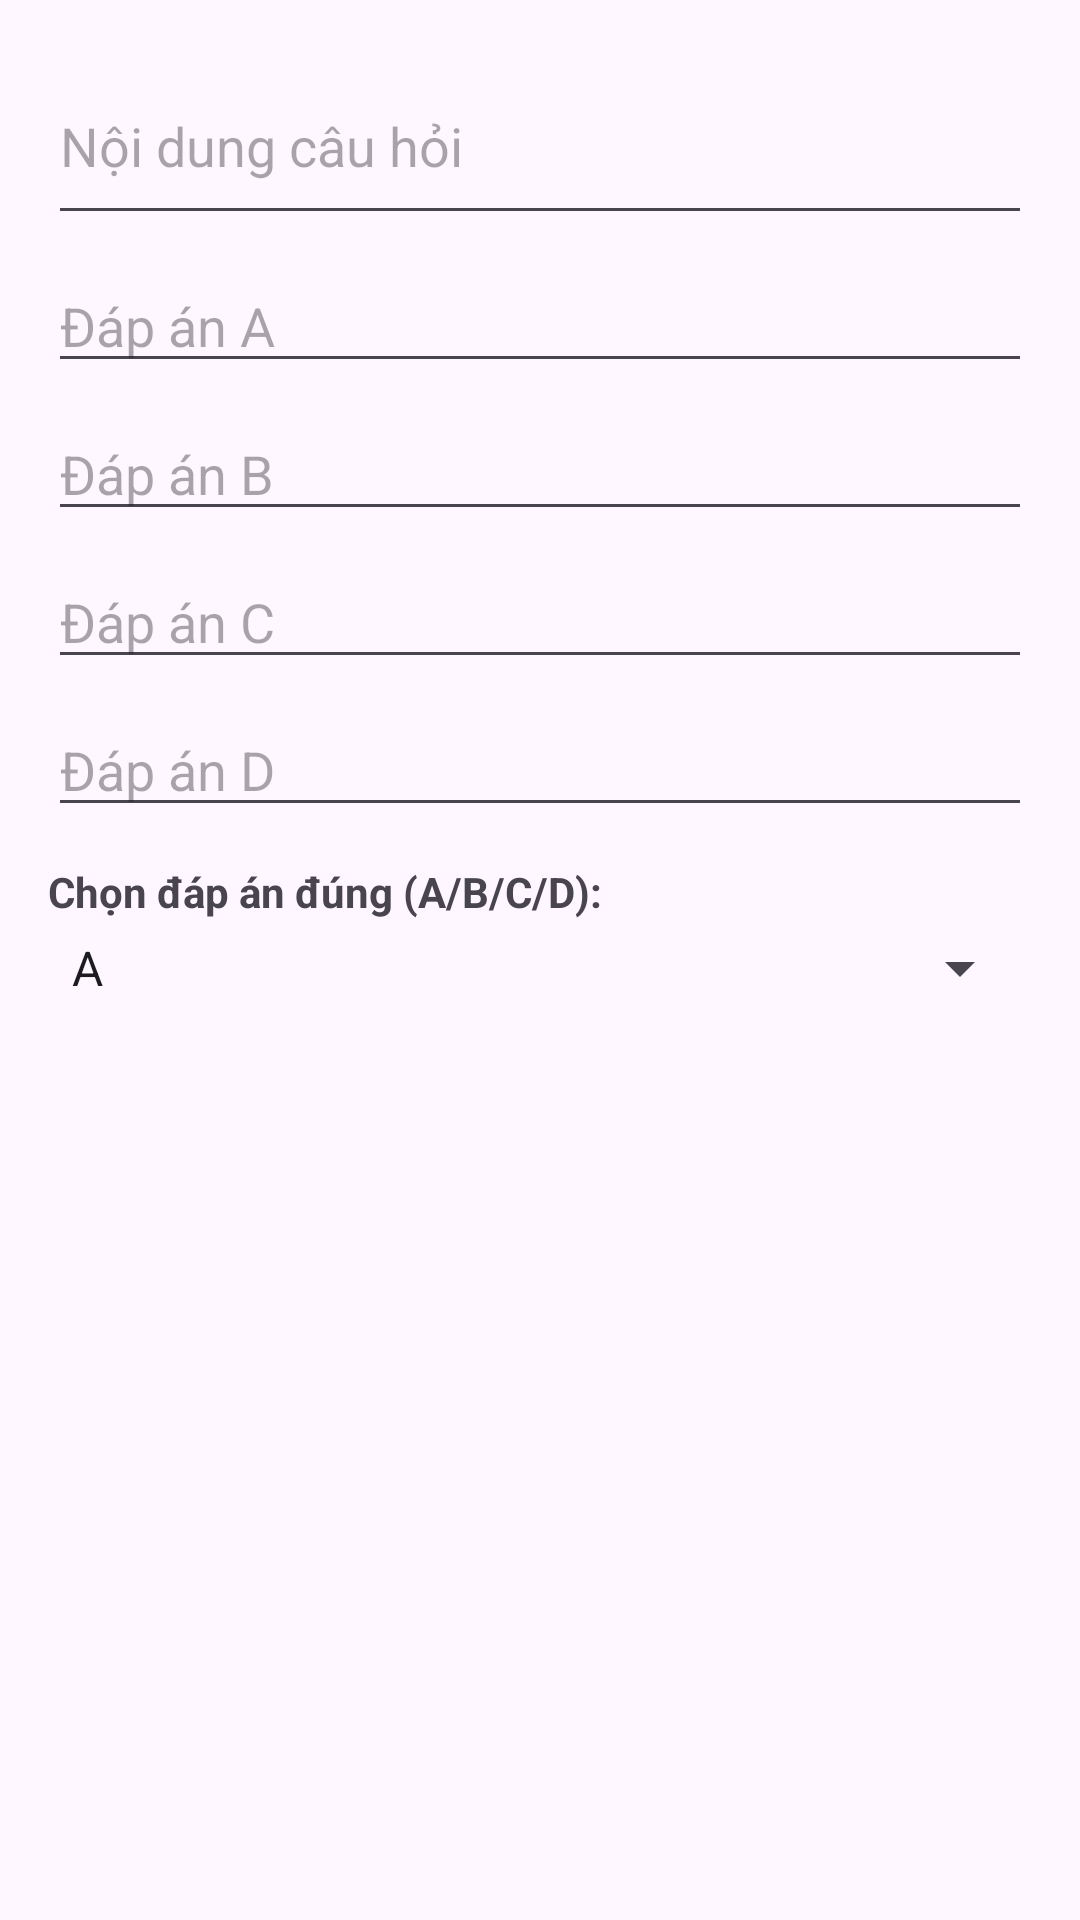

This screen was rendered from an Android layout file. Write that file and the resources it references.
<!-- AndroidManifest.xml: application theme Theme.BTLMobile -->
<!-- res/layout/dialog_add_edit_cau_hoi.xml -->
<?xml version="1.0" encoding="utf-8"?>
<ScrollView xmlns:android="http://schemas.android.com/apk/res/android"
    android:layout_width="match_parent"
    android:layout_height="wrap_content">

    <LinearLayout
        android:layout_width="match_parent"
        android:layout_height="wrap_content"
        android:orientation="vertical"
        android:padding="16dp">

        <EditText
            android:id="@+id/etNoiDungCauHoi"
            android:layout_width="match_parent"
            android:layout_height="wrap_content"
            android:hint="Nội dung câu hỏi"
            android:minLines="2" />

        <EditText
            android:id="@+id/etDapAnA"
            android:layout_width="match_parent"
            android:layout_height="wrap_content"
            android:hint="Đáp án A"
            android:layout_marginTop="8dp"/>

        <EditText
            android:id="@+id/etDapAnB"
            android:layout_width="match_parent"
            android:layout_height="wrap_content"
            android:hint="Đáp án B"
            android:layout_marginTop="8dp"/>

        <EditText
            android:id="@+id/etDapAnC"
            android:layout_width="match_parent"
            android:layout_height="wrap_content"
            android:hint="Đáp án C"
            android:layout_marginTop="8dp"/>

        <EditText
            android:id="@+id/etDapAnD"
            android:layout_width="match_parent"
            android:layout_height="wrap_content"
            android:hint="Đáp án D"
            android:layout_marginTop="8dp"/>

        <TextView
            android:layout_width="wrap_content"
            android:layout_height="wrap_content"
            android:text="Chọn đáp án đúng (A/B/C/D):"
            android:layout_marginTop="12dp"
            android:textStyle="bold"/>

        <Spinner
            android:id="@+id/spDapAnDung"
            android:layout_width="match_parent"
            android:layout_height="wrap_content"
            android:entries="@array/dap_an_array"
            android:layout_marginTop="4dp"/>

    </LinearLayout>
</ScrollView>
<!-- resources referenced by this layout -->
<resources>
  <string-array name="dap_an_array">
          <item>A</item>
          <item>B</item>
          <item>C</item>
          <item>D</item>
      </string-array>
  <style name="Theme.BTLMobile" parent="Base.Theme.BTLMobile" />
  <style name="Base.Theme.BTLMobile" parent="Theme.Material3.DayNight">
          
          <item name="colorPrimary">@color/design_default_color_primary</item>
          <item name="windowActionBar">true</item>
          <item name="windowNoTitle">false</item>
      </style>
</resources>
